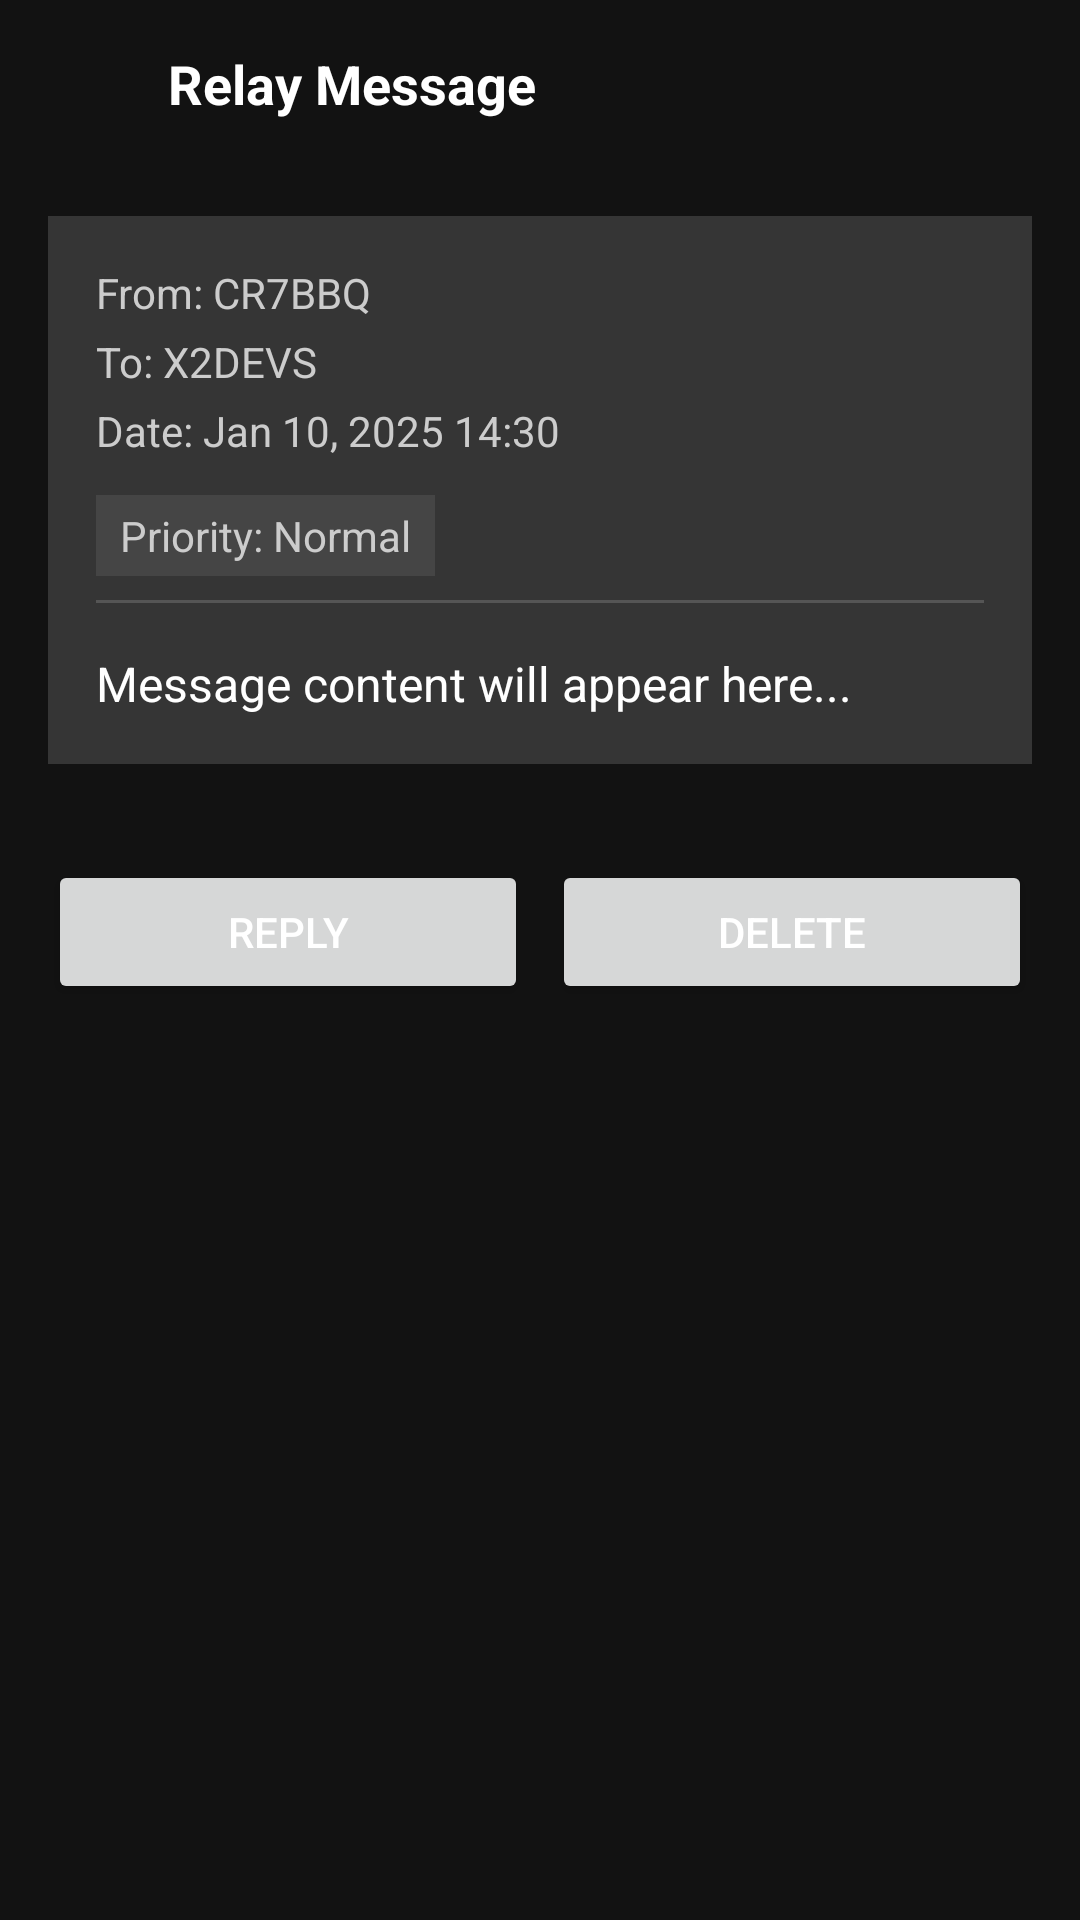

This screen was rendered from an Android layout file. Write that file and the resources it references.
<!-- AndroidManifest.xml: application theme AppTheme -->
<!-- res/layout/fragment_relay_message_thread.xml -->
<?xml version="1.0" encoding="utf-8"?>
<ScrollView xmlns:android="http://schemas.android.com/apk/res/android"
    xmlns:app="http://schemas.android.com/apk/res-auto"
    android:layout_width="match_parent"
    android:layout_height="match_parent"
    android:background="@color/dark_gray_background">

    <LinearLayout
        android:layout_width="match_parent"
        android:layout_height="wrap_content"
        android:orientation="vertical">

        
        <LinearLayout
            android:layout_width="match_parent"
            android:layout_height="wrap_content"
            android:orientation="horizontal"
            android:gravity="center_vertical"
            android:paddingStart="8dp"
            android:paddingEnd="8dp"
            android:paddingTop="8dp"
            android:paddingBottom="8dp">

            
            <ImageButton
                android:id="@+id/btn_back"
                android:layout_width="40dp"
                android:layout_height="40dp"
                android:background="@android:color/transparent"
                android:contentDescription="@string/back"
                android:src="@drawable/ic_back"
            android:tint="@color/white"
                app:tint="@color/white" />

            
            <TextView
                android:layout_width="0dp"
                android:layout_height="wrap_content"
                android:layout_weight="1"
                android:gravity="center_vertical"
                android:text="Relay Message"
                android:textColor="@color/white"
                android:textSize="18sp"
                android:textStyle="bold"
                android:paddingStart="8dp"/>
        </LinearLayout>

        
        <LinearLayout
            android:layout_width="match_parent"
            android:layout_height="wrap_content"
            android:orientation="vertical"
            android:padding="16dp"
            android:background="#353535"
            android:layout_margin="16dp">

            
            <TextView
                android:id="@+id/text_from"
                android:layout_width="match_parent"
                android:layout_height="wrap_content"
                android:text="From: CR7BBQ"
                android:textColor="#CCCCCC"
                android:textSize="14sp"
                android:paddingBottom="4dp" />

            <TextView
                android:id="@+id/text_to"
                android:layout_width="match_parent"
                android:layout_height="wrap_content"
                android:text="To: X2DEVS"
                android:textColor="#CCCCCC"
                android:textSize="14sp"
                android:paddingBottom="4dp" />

            
            <TextView
                android:id="@+id/text_timestamp"
                android:layout_width="match_parent"
                android:layout_height="wrap_content"
                android:text="Date: Jan 10, 2025 14:30"
                android:textColor="#CCCCCC"
                android:textSize="14sp"
                android:paddingBottom="4dp" />

            
            <TextView
                android:id="@+id/text_priority"
                android:layout_width="wrap_content"
                android:layout_height="wrap_content"
                android:text="Priority: Normal"
                android:textColor="#CCCCCC"
                android:textSize="14sp"
                android:background="#454545"
                android:paddingStart="8dp"
                android:paddingEnd="8dp"
                android:paddingTop="4dp"
                android:paddingBottom="4dp"
                android:layout_marginTop="8dp"
                android:layout_marginBottom="8dp" />

            
            <TextView
                android:id="@+id/text_subject"
                android:layout_width="match_parent"
                android:layout_height="wrap_content"
                android:text="Subject: Meeting reminder"
                android:textColor="@color/white"
                android:textSize="16sp"
                android:textStyle="bold"
                android:paddingTop="8dp"
                android:paddingBottom="8dp"
                android:visibility="gone" />

            
            <View
                android:layout_width="match_parent"
                android:layout_height="1dp"
                android:background="#555555"
                android:layout_marginBottom="16dp" />

            
            <TextView
                android:id="@+id/text_content"
                android:layout_width="match_parent"
                android:layout_height="wrap_content"
                android:text="Message content will appear here..."
                android:textColor="@color/white"
                android:textSize="16sp"
                android:lineSpacingMultiplier="1.2" />

        </LinearLayout>

        
        <LinearLayout
            android:id="@+id/attachments_section"
            android:layout_width="match_parent"
            android:layout_height="wrap_content"
            android:orientation="vertical"
            android:padding="16dp"
            android:background="#353535"
            android:layout_marginStart="16dp"
            android:layout_marginEnd="16dp"
            android:layout_marginBottom="16dp"
            android:visibility="gone">

            <TextView
                android:layout_width="match_parent"
                android:layout_height="wrap_content"
                android:text="Attachments"
                android:textColor="@color/white"
                android:textSize="16sp"
                android:textStyle="bold"
                android:paddingBottom="8dp" />

            <TextView
                android:id="@+id/text_attachments"
                android:layout_width="match_parent"
                android:layout_height="wrap_content"
                android:text="No attachments"
                android:textColor="#CCCCCC"
                android:textSize="14sp" />

        </LinearLayout>

        
        <LinearLayout
            android:layout_width="match_parent"
            android:layout_height="wrap_content"
            android:orientation="horizontal"
            android:gravity="center"
            android:padding="16dp">

            <Button
                android:id="@+id/btn_reply"
                android:layout_width="0dp"
                android:layout_height="wrap_content"
                android:layout_weight="1"
                android:layout_marginEnd="8dp"
                android:text="Reply"
                android:textSize="14sp" />

            <Button
                android:id="@+id/btn_delete"
                android:layout_width="0dp"
                android:layout_height="wrap_content"
                android:layout_weight="1"
                android:text="Delete"
                android:textSize="14sp" />

        </LinearLayout>

    </LinearLayout>

</ScrollView>
<!-- resources referenced by this layout -->
<resources>
  <color name="dark_gray_background">#121212</color>
  <color name="white">#FFFFFF</color>
  <string name="back">Back</string>
  <style name="AppTheme" parent="Theme.MaterialComponents.DayNight.DarkActionBar">
          
          <item name="colorPrimary">@color/dark_gray_background</item>
          <item name="colorPrimaryVariant">@color/black</item>
          <item name="colorOnPrimary">@color/white</item>
  
          
          <item name="android:windowBackground">@color/dark_gray_background</item>
          <item name="colorSurface">@color/black</item>
          <item name="colorOnSurface">@color/white</item>
  
          <item name="windowActionBar">false</item>
          <item name="windowNoTitle">true</item>
  
          
          <item name="android:textColor">@color/white</item>
          <item name="android:windowLightStatusBar">false</item> 
      </style>
  <color name="black">#000000</color>
</resources>
